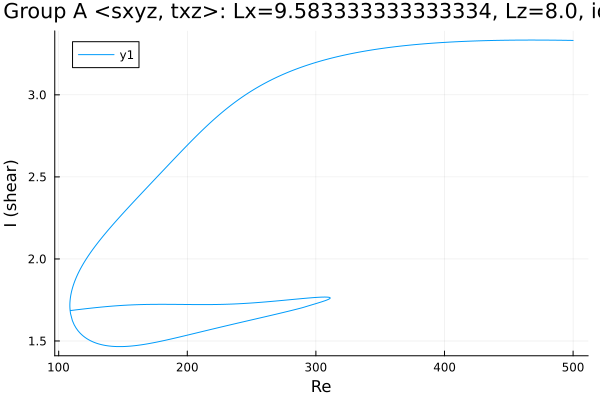

Values plotted in this chart, from the file beside it:
Re, shear
500.0, 3.332
498.8, 3.332
497.4, 3.332
496, 3.332
494.6, 3.332
493.2, 3.332
491.8, 3.333
490.3, 3.333
488.9, 3.333
487.5, 3.333
486.1, 3.333
484.7, 3.333
483.3, 3.333
481.9, 3.333
480.4, 3.333
479, 3.334
477.6, 3.334
476.2, 3.334
474.8, 3.334
473.4, 3.334
472, 3.334
470.5, 3.334
469.1, 3.334
467.7, 3.334
466.3, 3.334
464.9, 3.334
463.5, 3.334
462.1, 3.334
460.7, 3.334
460.6, 3.334
459.2, 3.334
457.8, 3.334
456.4, 3.333
454.9, 3.333
453.5, 3.333
452.1, 3.333
450.7, 3.333
449.3, 3.333
447.9, 3.333
446.5, 3.333
445, 3.332
443.6, 3.332
442.2, 3.332
440.8, 3.332
439.4, 3.332
438, 3.331
436.6, 3.331
435.1, 3.331
433.7, 3.331
432.3, 3.33
430.9, 3.33
429.5, 3.33
428.1, 3.329
426.7, 3.329
425.2, 3.329
423.8, 3.328
422.4, 3.328
421, 3.328
419.6, 3.327
418.2, 3.327
... 936 more rows
